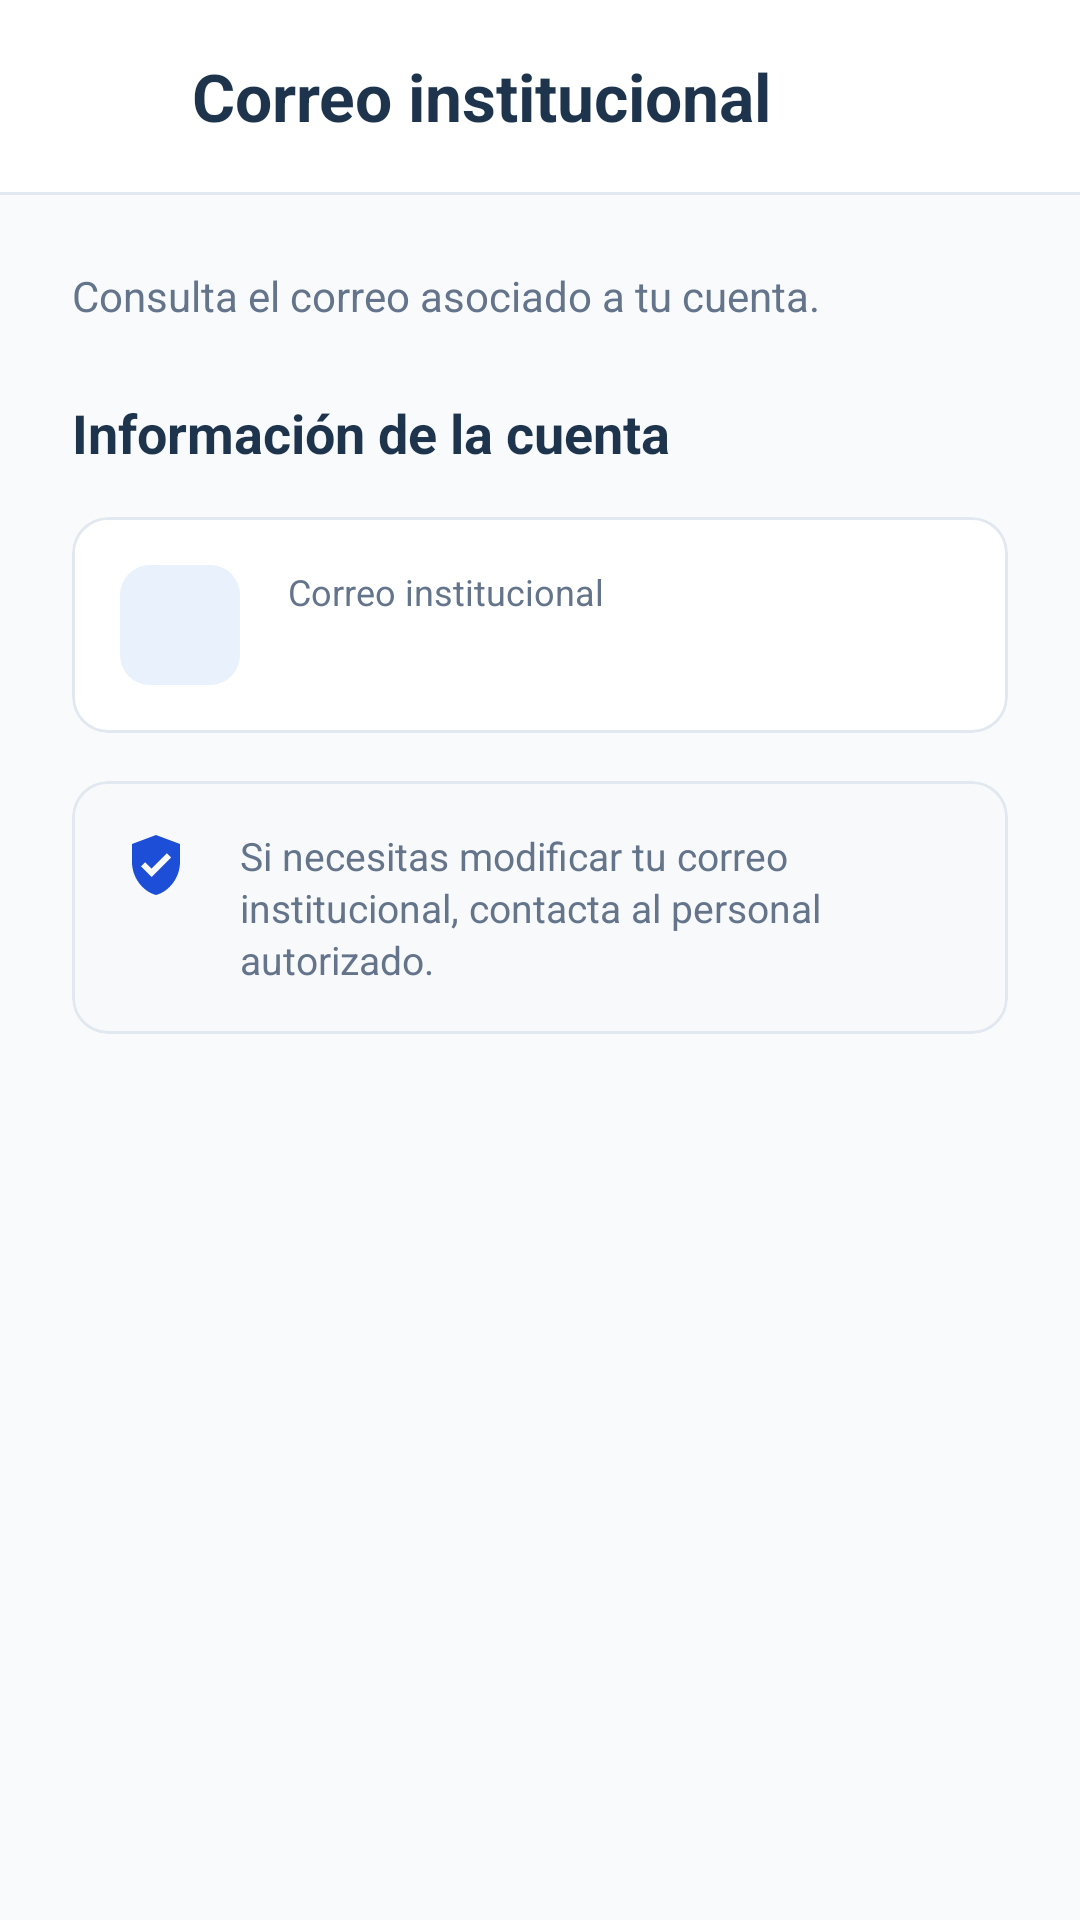

Here is an Android app screen rendered from its layout file. Give the layout XML and the strings, colors and styles it references.
<!-- AndroidManifest.xml: application theme Theme.Servicios_medicos -->
<!-- res/layout/fragment_ajustes_correo_c.xml -->
<?xml version="1.0" encoding="utf-8"?>
<androidx.constraintlayout.widget.ConstraintLayout xmlns:android="http://schemas.android.com/apk/res/android"
    xmlns:app="http://schemas.android.com/apk/res-auto"
    xmlns:tools="http://schemas.android.com/tools"
    android:layout_width="match_parent"
    android:layout_height="match_parent"
    android:background="@color/color_fondo_secundario"
    tools:context=".vista.AjustesCorreoFragmentC">

    
    <androidx.constraintlayout.widget.ConstraintLayout
        android:id="@+id/clEncabezado"
        android:layout_width="0dp"
        android:layout_height="wrap_content"
        android:background="@color/color_fondo"
        android:minHeight="64dp"
        android:paddingStart="8dp"
        android:paddingTop="8dp"
        android:paddingEnd="8dp"
        android:paddingBottom="8dp"
        app:layout_constraintEnd_toEndOf="parent"
        app:layout_constraintStart_toStartOf="parent"
        app:layout_constraintTop_toTopOf="parent">

        <ImageButton
            android:id="@+id/ibRegresar"
            android:layout_width="48dp"
            android:layout_height="48dp"
            android:background="?attr/selectableItemBackgroundBorderless"
            android:contentDescription="@string/comun_cd_regresar"
            android:src="@drawable/ic_flecha_atras"
            app:layout_constraintBottom_toBottomOf="parent"
            app:layout_constraintStart_toStartOf="parent"
            app:layout_constraintTop_toTopOf="parent"
            app:tint="@color/color_enlace" />

        <TextView
            android:id="@+id/tvTitulo"
            android:layout_width="0dp"
            android:layout_height="wrap_content"
            android:layout_marginStart="8dp"
            android:layout_marginEnd="56dp"
            android:ellipsize="end"
            android:maxLines="1"
            android:text="@string/configuracion_correo_titulo"
            android:textColor="@color/color_texto_principal"
            android:textSize="22sp"
            android:textStyle="bold"
            app:layout_constraintBottom_toBottomOf="parent"
            app:layout_constraintEnd_toEndOf="parent"
            app:layout_constraintStart_toEndOf="@id/ibRegresar"
            app:layout_constraintTop_toTopOf="parent" />

    </androidx.constraintlayout.widget.ConstraintLayout>

    <View
        android:id="@+id/vDivisorEncabezado"
        android:layout_width="0dp"
        android:layout_height="1dp"
        android:background="@color/color_borde"
        app:layout_constraintEnd_toEndOf="parent"
        app:layout_constraintStart_toStartOf="parent"
        app:layout_constraintTop_toBottomOf="@id/clEncabezado" />

    
    <androidx.core.widget.NestedScrollView
        android:id="@+id/nsvContenido"
        android:layout_width="0dp"
        android:layout_height="0dp"
        android:fillViewport="true"
        android:overScrollMode="never"
        app:layout_constraintBottom_toBottomOf="parent"
        app:layout_constraintEnd_toEndOf="parent"
        app:layout_constraintStart_toStartOf="parent"
        app:layout_constraintTop_toBottomOf="@id/vDivisorEncabezado">

        <androidx.constraintlayout.widget.ConstraintLayout
            android:id="@+id/clContenido"
            android:layout_width="match_parent"
            android:layout_height="wrap_content"
            android:paddingStart="24dp"
            android:paddingTop="24dp"
            android:paddingEnd="24dp"
            android:paddingBottom="32dp">

            
            <TextView
                android:id="@+id/tvDescripcion"
                android:layout_width="0dp"
                android:layout_height="wrap_content"
                android:lineSpacingExtra="2sp"
                android:text="@string/ajustes_correo_descripcion"
                android:textColor="@color/color_texto_secundario"
                android:textSize="14sp"
                app:layout_constraintEnd_toEndOf="parent"
                app:layout_constraintStart_toStartOf="parent"
                app:layout_constraintTop_toTopOf="parent" />

            
            <TextView
                android:id="@+id/tvSeccionCorreo"
                android:layout_width="0dp"
                android:layout_height="wrap_content"
                android:layout_marginTop="24dp"
                android:lineSpacingExtra="2sp"
                android:text="@string/ajustes_correo_seccion"
                android:textColor="@color/color_texto_principal"
                android:textSize="18sp"
                android:textStyle="bold"
                app:layout_constraintEnd_toEndOf="parent"
                app:layout_constraintStart_toStartOf="parent"
                app:layout_constraintTop_toBottomOf="@id/tvDescripcion" />

            <com.google.android.material.card.MaterialCardView
                android:id="@+id/cvCorreo"
                style="@style/Widget.Material3.CardView.Outlined"
                android:layout_width="0dp"
                android:layout_height="wrap_content"
                android:layout_marginTop="16dp"
                app:cardBackgroundColor="@color/color_fondo"
                app:cardCornerRadius="12dp"
                app:cardElevation="0dp"
                app:layout_constraintEnd_toEndOf="parent"
                app:layout_constraintStart_toStartOf="parent"
                app:layout_constraintTop_toBottomOf="@id/tvSeccionCorreo"
                app:strokeColor="@color/color_borde"
                app:strokeWidth="1dp">

                <androidx.constraintlayout.widget.ConstraintLayout
                    android:layout_width="match_parent"
                    android:layout_height="wrap_content"
                    android:padding="16dp">

                    <ImageView
                        android:id="@+id/ivCorreo"
                        android:layout_width="40dp"
                        android:layout_height="40dp"
                        android:background="@drawable/bg_icono_opcion"
                        android:importantForAccessibility="no"
                        android:padding="9dp"
                        android:src="@drawable/ic_correo"
                        app:layout_constraintBottom_toBottomOf="parent"
                        app:layout_constraintStart_toStartOf="parent"
                        app:layout_constraintTop_toTopOf="parent"
                        app:tint="@color/color_enlace" />

                    <TextView
                        android:id="@+id/tvCorreoEstado"
                        android:layout_width="0dp"
                        android:layout_height="wrap_content"
                        android:layout_marginStart="16dp"
                        android:text="@string/ajustes_correo_estado"
                        android:textColor="@color/color_texto_secundario"
                        android:textSize="12sp"
                        app:layout_constraintBottom_toTopOf="@id/tvCorreo"
                        app:layout_constraintEnd_toEndOf="parent"
                        app:layout_constraintStart_toEndOf="@id/ivCorreo"
                        app:layout_constraintTop_toTopOf="parent"
                        app:layout_constraintVertical_chainStyle="packed" />

                    <TextView
                        android:id="@+id/tvCorreo"
                        android:layout_width="0dp"
                        android:layout_height="wrap_content"
                        android:layout_marginTop="2dp"
                        android:ellipsize="end"
                        android:maxLines="1"
                        android:text=""
                        android:textColor="@color/color_texto_principal"
                        android:textSize="15sp"
                        android:textStyle="bold"
                        app:layout_constraintBottom_toBottomOf="parent"
                        app:layout_constraintEnd_toEndOf="@id/tvCorreoEstado"
                        app:layout_constraintStart_toStartOf="@id/tvCorreoEstado"
                        app:layout_constraintTop_toBottomOf="@id/tvCorreoEstado"
                        tools:text="@string/configuracion_correo_valor" />
                </androidx.constraintlayout.widget.ConstraintLayout>

            </com.google.android.material.card.MaterialCardView>

            
            <com.google.android.material.card.MaterialCardView
                android:id="@+id/cvNotaCorreo"
                style="@style/Widget.Material3.CardView.Outlined"
                android:layout_width="0dp"
                android:layout_height="wrap_content"
                android:layout_marginTop="16dp"
                app:cardBackgroundColor="@color/color_campo_fondo"
                app:cardCornerRadius="12dp"
                app:cardElevation="0dp"
                app:layout_constraintEnd_toEndOf="parent"
                app:layout_constraintStart_toStartOf="parent"
                app:layout_constraintTop_toBottomOf="@id/cvCorreo"
                app:strokeColor="@color/color_borde"
                app:strokeWidth="1dp">

                <androidx.constraintlayout.widget.ConstraintLayout
                    android:layout_width="match_parent"
                    android:layout_height="wrap_content"
                    android:padding="16dp">

                    <ImageView
                        android:id="@+id/ivNotaCorreo"
                        android:layout_width="24dp"
                        android:layout_height="24dp"
                        android:importantForAccessibility="no"
                        android:src="@drawable/ic_escudo_verificado"
                        app:layout_constraintStart_toStartOf="parent"
                        app:layout_constraintTop_toTopOf="parent"
                        app:tint="@color/color_icono_escudo" />

                    <TextView
                        android:id="@+id/tvNotaCorreo"
                        android:layout_width="0dp"
                        android:layout_height="wrap_content"
                        android:layout_marginStart="16dp"
                        android:lineSpacingExtra="2sp"
                        android:text="@string/ajustes_correo_nota"
                        android:textColor="@color/color_texto_secundario"
                        android:textSize="13sp"
                        app:layout_constraintEnd_toEndOf="parent"
                        app:layout_constraintStart_toEndOf="@id/ivNotaCorreo"
                        app:layout_constraintTop_toTopOf="parent" />
                </androidx.constraintlayout.widget.ConstraintLayout>

            </com.google.android.material.card.MaterialCardView>

        </androidx.constraintlayout.widget.ConstraintLayout>

    </androidx.core.widget.NestedScrollView>

</androidx.constraintlayout.widget.ConstraintLayout>
<!-- resources referenced by this layout -->
<resources>
  <color name="color_borde">#FFE2E8F0</color>
  <color name="color_campo_fondo">#FFF8F9FA</color>
  <color name="color_enlace">#FF1E88E5</color>
  <color name="color_fondo">#FFFFFFFF</color>
  <color name="color_fondo_secundario">#FFF8FAFC</color>
  <color name="color_icono_escudo">#1D4ED8</color>
  <color name="color_texto_principal">#FF1E344D</color>
  <color name="color_texto_secundario">#FF64748B</color>
  <!-- drawable bg_icono_opcion (drawable) -->
  <?xml version="1.0" encoding="utf-8"?>
  <shape xmlns:android="http://schemas.android.com/apk/res/android"
      android:shape="rectangle">
      <solid android:color="@color/color_fondo_azul_claro" />
      <corners android:radius="10dp" />
  </shape>
  <!-- drawable ic_escudo_verificado (drawable) -->
  <?xml version="1.0" encoding="utf-8"?>
  <vector xmlns:android="http://schemas.android.com/apk/res/android"
      android:width="24dp"
      android:height="24dp"
      android:viewportWidth="24"
      android:viewportHeight="24">
      <path
          android:fillColor="#000000"
          android:pathData="M12,2L4,5V11C4,16.05 7.41,20.74 12,22C16.59,20.74 20,16.05 20,11V5L12,2ZM10.5,16L7,12.5L8.41,11.09L10.5,13.17L15.59,8.09L17,9.5L10.5,16Z" />
  </vector>
  <string name="ajustes_correo_descripcion">Consulta el correo asociado a tu cuenta.</string>
  <string name="ajustes_correo_estado">Correo institucional</string>
  <string name="ajustes_correo_nota">Si necesitas modificar tu correo institucional, contacta al personal autorizado.</string>
  <string name="ajustes_correo_seccion">Información de la cuenta</string>
  <string name="comun_cd_regresar">Regresar</string>
  <string name="configuracion_correo_titulo">Correo institucional</string>
  <string name="configuracion_correo_valor">valeria.romero@universidad.edu.mx</string>
  <style name="Theme.Servicios_medicos" parent="Base.Theme.Servicios_medicos" />
  <color name="color_fondo_azul_claro">#FFE8F1FC</color>
  <style name="Base.Theme.Servicios_medicos" parent="Theme.Material3.DayNight.NoActionBar">
          
          
      </style>
</resources>
